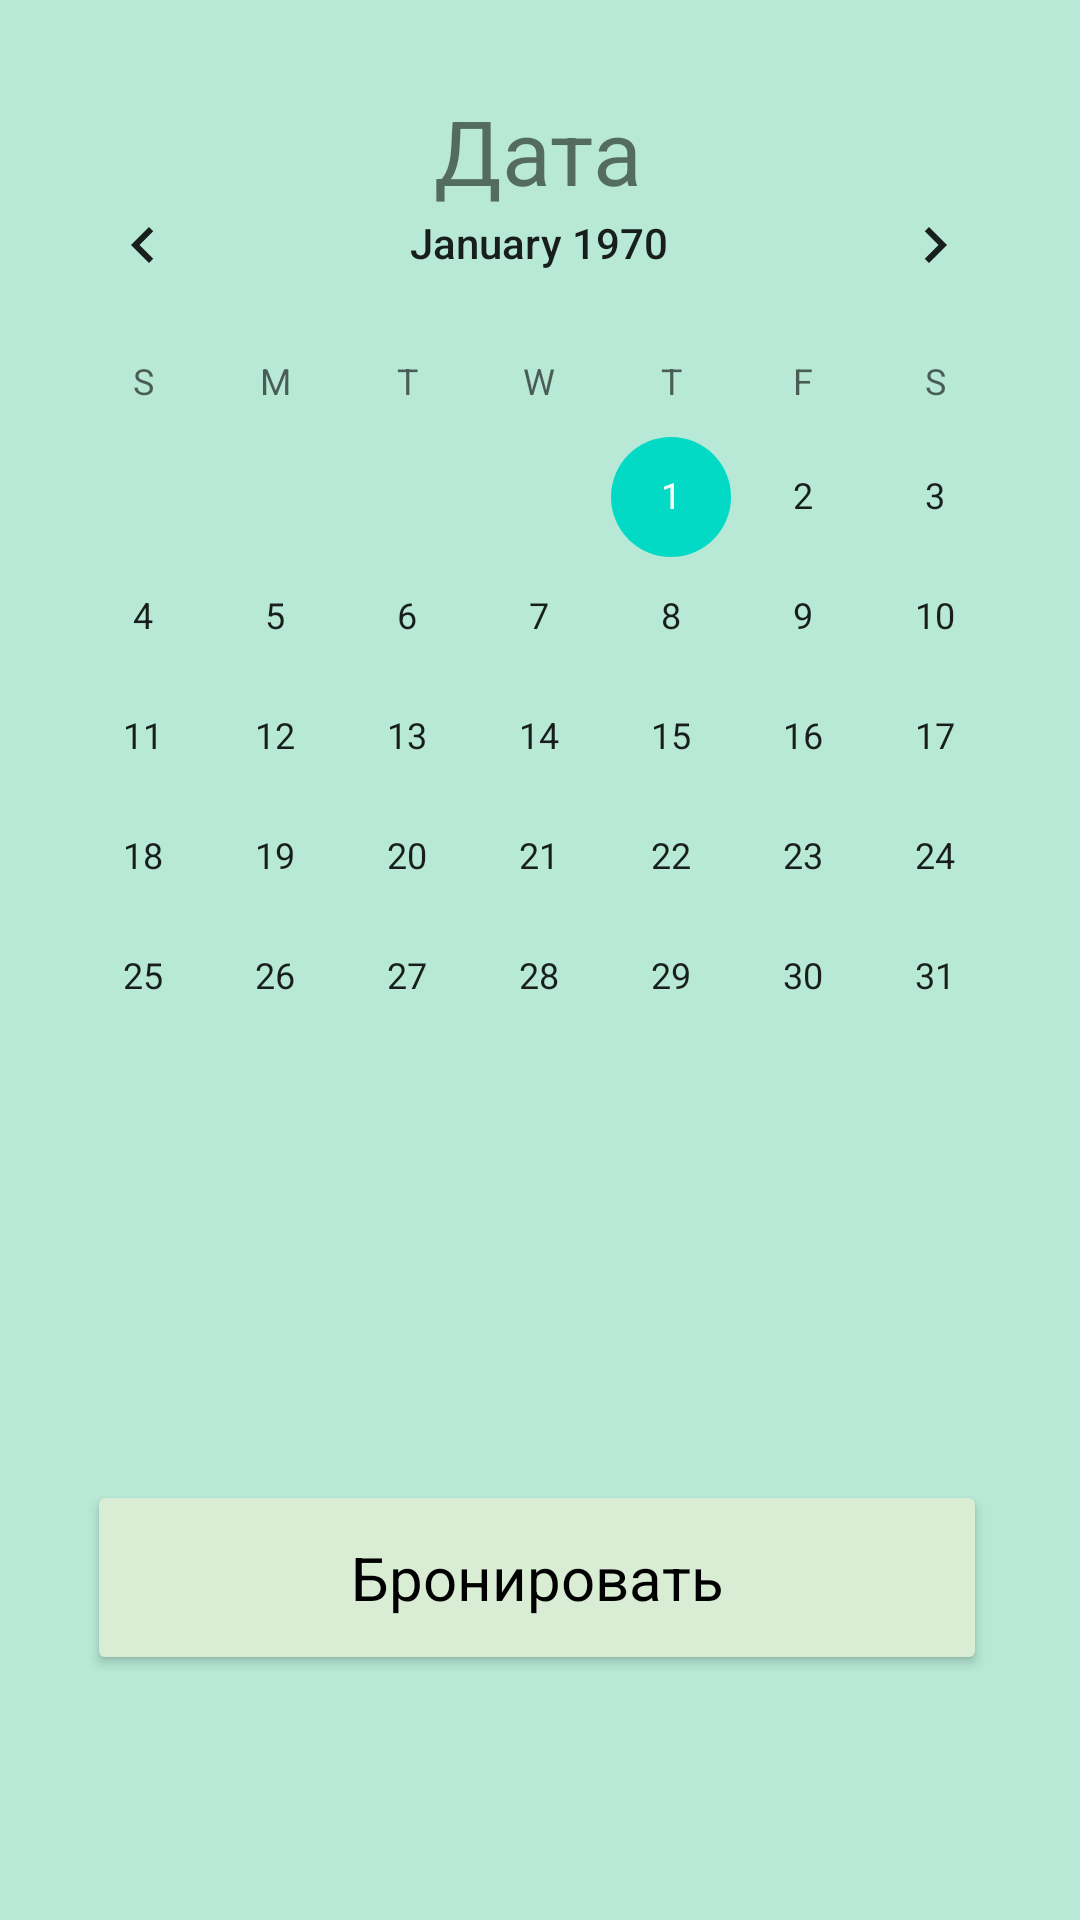

The Android layout XML behind this screen, and the referenced resources:
<!-- AndroidManifest.xml: application theme Theme.CityOfAttractions -->
<!-- res/layout/activity_date.xml -->
<?xml version="1.0" encoding="utf-8"?>
<androidx.constraintlayout.widget.ConstraintLayout xmlns:android="http://schemas.android.com/apk/res/android"
    xmlns:app="http://schemas.android.com/apk/res-auto"
    xmlns:tools="http://schemas.android.com/tools"
    android:layout_width="match_parent"
    android:layout_height="match_parent"
    tools:context=".ui.MainActivity"
    android:background="@color/main_color">

    <TextView
        android:id="@+id/textRegistration2"
        android:layout_width="wrap_content"
        android:layout_height="wrap_content"
        android:text="Дата"
        android:textSize="30sp"
        app:layout_constraintBottom_toBottomOf="parent"
        app:layout_constraintEnd_toEndOf="parent"
        app:layout_constraintHorizontal_bias="0.498"
        app:layout_constraintStart_toStartOf="parent"
        app:layout_constraintTop_toTopOf="parent"
        app:layout_constraintVertical_bias="0.05" />

    <ImageView
        android:id="@+id/imageBack2"
        android:layout_width="40dp"
        android:layout_height="40dp"
        android:onClick="backToBasket"
        app:layout_constraintBottom_toBottomOf="parent"
        app:layout_constraintEnd_toEndOf="parent"
        app:layout_constraintHorizontal_bias="0.08"
        app:layout_constraintStart_toStartOf="parent"
        app:layout_constraintTop_toTopOf="parent"
        app:layout_constraintVertical_bias="0.05"
        app:srcCompat="@drawable/ic_back" />

    <Button
        android:id="@+id/button_registration"
        android:layout_width="300dp"
        android:layout_height="65dp"
        android:backgroundTint="@color/button"
        android:fontFamily="sans-serif"
        android:text="Бронировать"
        android:textAllCaps="false"
        android:textColor="@color/black"
        android:textSize="20sp"
        app:cornerRadius="50dp"
        android:onClick="goReserve"
        app:layout_constraintBottom_toBottomOf="parent"
        app:layout_constraintEnd_toEndOf="parent"
        app:layout_constraintHorizontal_bias="0.486"
        app:layout_constraintStart_toStartOf="parent"
        app:layout_constraintTop_toTopOf="parent"
        app:layout_constraintVertical_bias="0.858" />

    <CalendarView
        android:id="@+id/calendarView"
        android:layout_width="wrap_content"
        android:layout_height="wrap_content"
        android:layout_marginStart="30dp"
        android:layout_marginTop="87dp"
        android:layout_marginEnd="31dp"
        android:layout_marginBottom="147dp"
        app:layout_constraintBottom_toTopOf="@+id/button_registration"
        app:layout_constraintEnd_toEndOf="parent"
        app:layout_constraintStart_toStartOf="parent"
        app:layout_constraintTop_toTopOf="parent" />

</androidx.constraintlayout.widget.ConstraintLayout>
<!-- resources referenced by this layout -->
<resources>
  <color name="black">#FF000000</color>
  <color name="button">#D8EDD3</color>
  <color name="main_color">#B7E9D6</color>
  <style name="Theme.CityOfAttractions" parent="Theme.MaterialComponents.DayNight.NoActionBar">
          
          <item name="colorPrimary">@color/purple_200</item>
          <item name="colorPrimaryVariant">@color/purple_700</item>
          <item name="colorOnPrimary">@color/black</item>
          
          <item name="colorSecondary">@color/teal_200</item>
          <item name="colorSecondaryVariant">@color/teal_200</item>
          <item name="colorOnSecondary">@color/black</item>
          
          <item name="android:statusBarColor" tools:targetApi="l">?attr/colorPrimaryVariant</item>
          
          <item name="windowNoTitle">true</item>
          <item name="android:windowFullscreen">true</item>
      </style>
  <color name="purple_200">#FFBB86FC</color>
  <color name="purple_700">#FF3700B3</color>
  <color name="teal_200">#FF03DAC5</color>
</resources>
